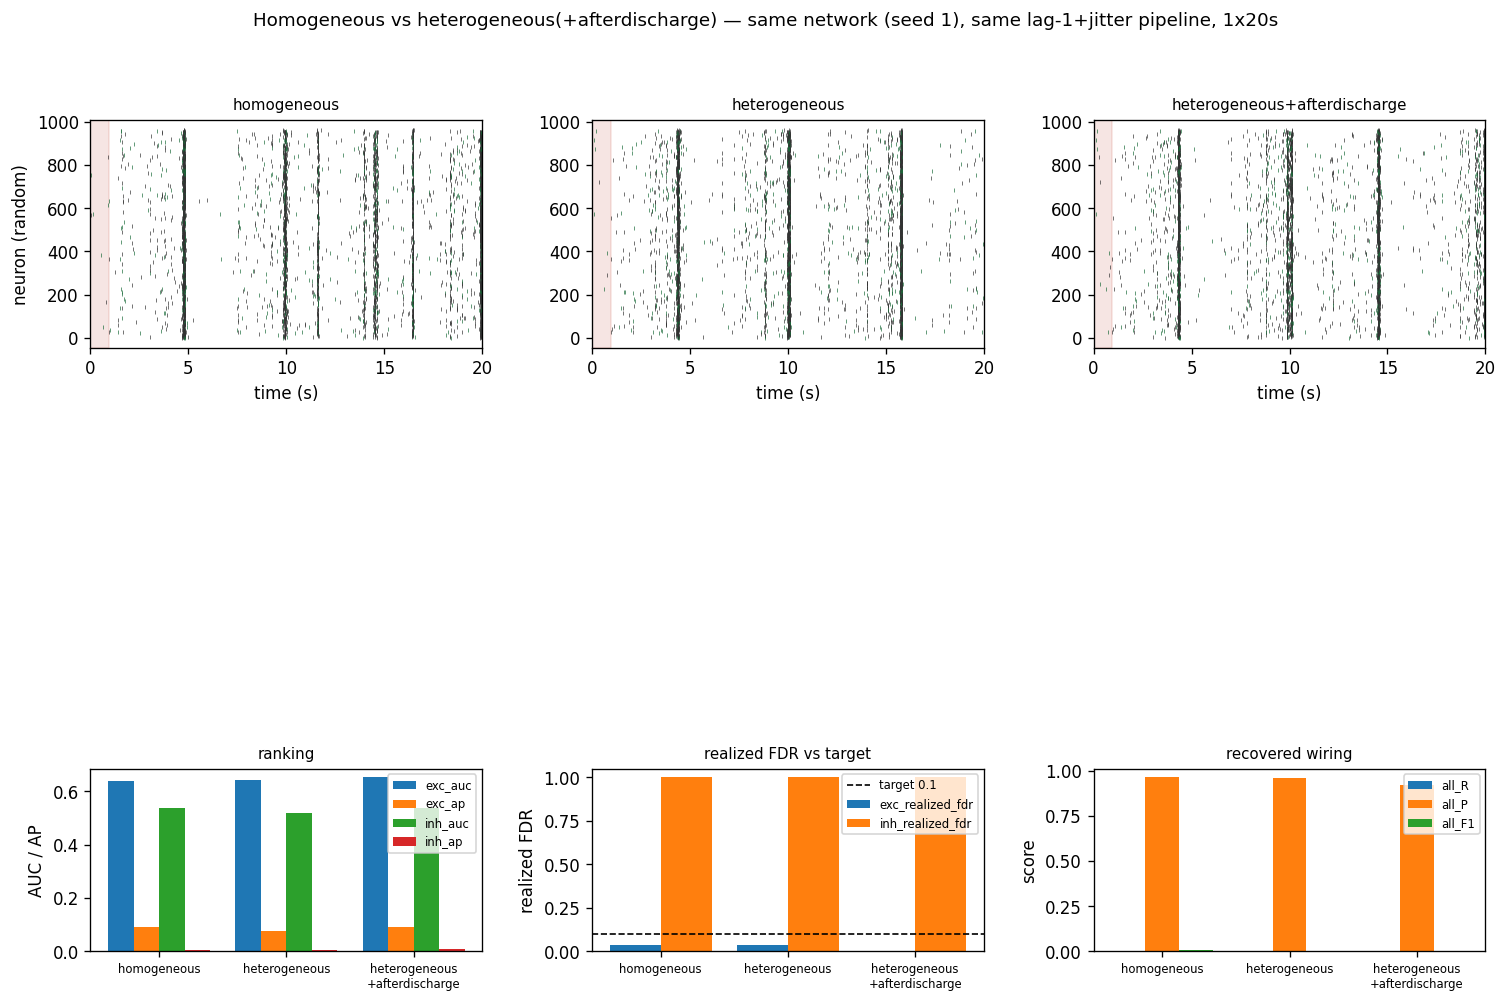

Data behind this chart, as committed beside it:
metric, homogeneous, heterogeneous, heterogeneous+afterdischarge
rate, 0.05, 0.05, 0.05
fano, 27.42, 36.01, 36.83
burst_per_min, 3.0, 3.0, 3.0
frac_in_burst, 1.0, 1.0, 1.0
exc_auc, 0.6389, 0.6408, 0.6529
exc_ap, 0.09116, 0.07684, 0.09001
inh_auc, 0.5393, 0.5202, 0.5385
inh_ap, 0.006459, 0.005467, 0.007877
type_auc, 0.6426, 0.6556, 0.6776
all_TP, 28, 25, 23
all_FP, 1, 1, 2
all_FN, 11084, 11087, 11089
all_F1, 0.005026, 0.004489, 0.00413
exc_realized_fdr, 0.03448, 0.03846, 0.0
inh_realized_fdr, 1.0, 1.0, 1.0
